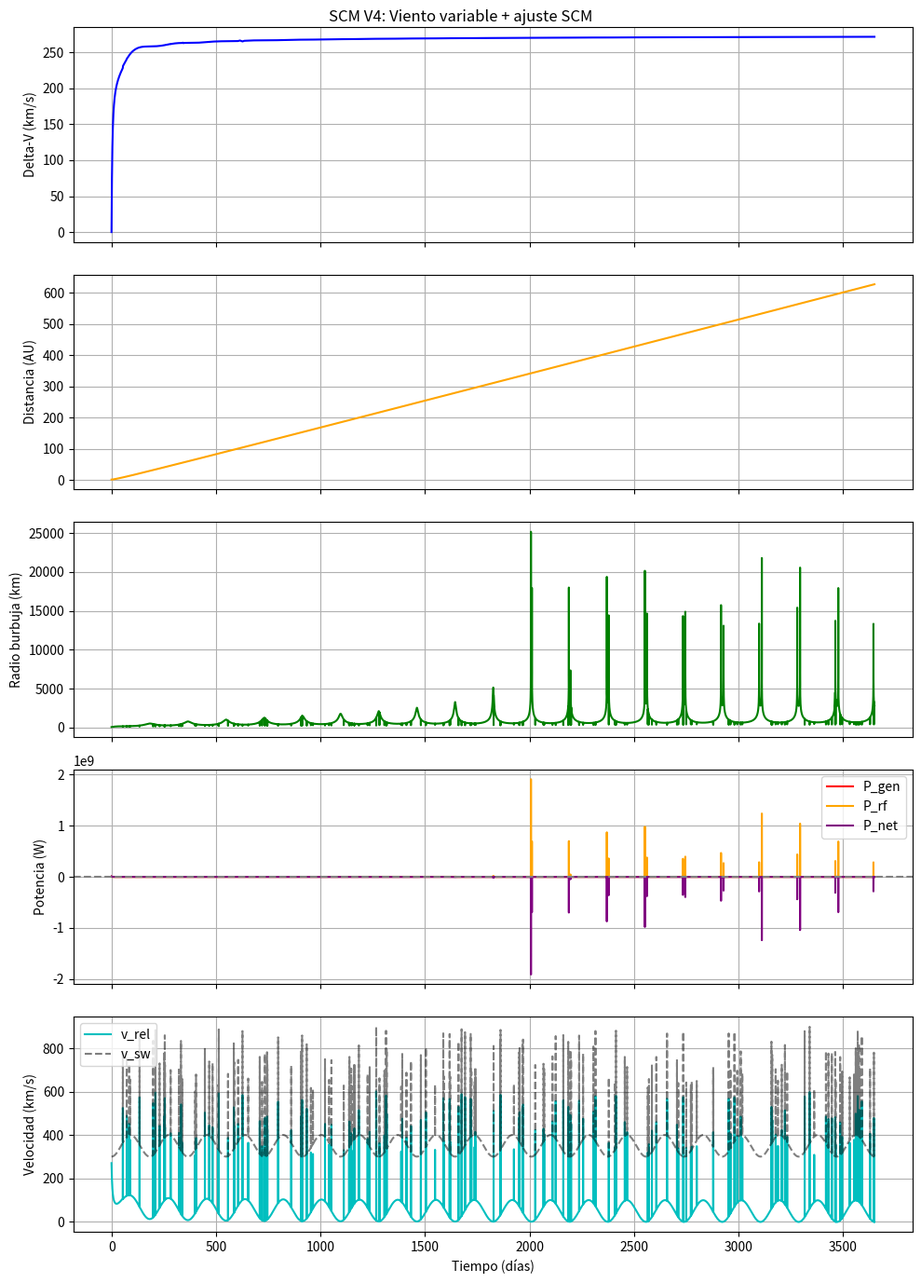

Write the Python code that produced this figure.
#!/usr/bin/env python3
"""
scripts/scm_motor_v4_variable_wind.py
V4: viento solar variable + ajuste SCM + balance energético cerrado

Extiende V3 (scm_motor_v3_closed_loop.py) con:
  · Viento solar variable: oscilación semestral lenta + CMEs aleatorias.
  · eta_scm_adjust(): factor de forma de la burbuja que depende de la
    densidad local, simulando la salida del Framework SCM.
  · Figura de 5 paneles (ΔV, distancia, radio, potencia, v_rel/v_sw).

Bugs corregidos respecto al script del problem statement:
  1. ``acceleration_net(…, mass=DEFAULT_R0, …)`` usaba DEFAULT_R0=50e3 como
     masa por defecto en lugar de DEFAULT_MASS=50.0. Corregido.
  2. ``drag_force`` no aceptaba kwargs extra (P_ai, k_rf) → TypeError cuando
     se propagan desde ``derivs``. Corregido añadiendo ``**_``.
  3. ``eta_scm_adjust`` no se llamaba dentro de ``derivs`` (solo en el bucle
     de métricas), de modo que la integración usaba eta_shape=1 siempre.
     Corregido: derivs calcula eta_shape en cada paso.
  4. El bucle de métricas post-integración recalculaba R/P con eta_shape SCM
     pero la trayectoria ODE no la usó → inconsistencia. Corregido al unificar.

Usage
-----
10 años por defecto::

    python scripts/scm_motor_v4_variable_wind.py

1 año para pruebas rápidas::

    python scripts/scm_motor_v4_variable_wind.py --t-days 365 --n-steps 5000

Con salida PNG::

    python scripts/scm_motor_v4_variable_wind.py --out results/v4/sim.png
"""

from __future__ import annotations

import argparse
from pathlib import Path

import matplotlib

matplotlib.use("Agg")
import matplotlib.pyplot as plt  # noqa: E402
import numpy as np
from scipy.integrate import solve_ivp

# ---------------------------------------------------------------------------
# Constantes físicas
# ---------------------------------------------------------------------------

AU = 1.495978707e11       # Unidad Astronómica (m)
G = 6.67430e-11           # Constante gravitacional (m³ kg⁻¹ s⁻²)
M_SUN = 1.9885e30         # Masa del Sol (kg)
GM_SUN = G * M_SUN        # Parámetro gravitacional estándar (m³/s²)

# ---------------------------------------------------------------------------
# Parámetros por defecto
# ---------------------------------------------------------------------------

DEFAULT_MASS = 50.0         # kg
DEFAULT_R0 = 50e3           # m (radio de referencia de la burbuja)
DEFAULT_ETA_DRAG = 0.5
DEFAULT_RHO0 = 8e-20        # kg/m³ a 1 UA
DEFAULT_P_AI = 8.0          # W (consumo IA)
DEFAULT_K_RF = 1.2e-13      # W/m³ (calibrado: 15 W @ R = 50 km)

# ---------------------------------------------------------------------------
# Modelo de viento solar variable
# ---------------------------------------------------------------------------

def v_sw_time_dependent(
    t_days: np.ndarray,
    base: float = 400e3,
    slow: float = 300e3,
    cme_prob: float = 0.003,
    random_seed: int = 42,
) -> np.ndarray:
    """Velocidad del viento solar (m/s) en función del tiempo (días).

    - Oscilación semestral entre *base* y *slow* (2 ciclos por año).
    - CMEs aleatorias: probabilidad diaria *cme_prob* (~1 cada 3 meses con
      el valor por defecto 0.003), pico entre 600 y 900 km/s, duración 2–5 d.

    Parameters
    ----------
    t_days : np.ndarray
        Vector de tiempos en días.
    base : float
        Velocidad base del viento rápido (m/s).
    slow : float
        Velocidad del viento lento (m/s).
    cme_prob : float
        Probabilidad diaria de CME por elemento de t_days.
    random_seed : int
        Semilla para reproducibilidad.

    Returns
    -------
    np.ndarray of shape (len(t_days),)
    """
    t_years = t_days / 365.25
    # Viento lento periódico (2 ciclos por año)
    v = base + (slow - base) * (0.5 + 0.5 * np.cos(4 * np.pi * t_years))
    v = np.clip(v, slow, base)

    # CMEs aleatorias
    rng = np.random.default_rng(random_seed)
    cme_events = rng.random(len(t_days)) < cme_prob
    for i in np.where(cme_events)[0]:
        duration = rng.integers(2, 6)        # días
        peak = rng.uniform(600e3, 900e3)     # m/s
        start = max(0, i - duration // 2)
        end = min(len(t_days), i + duration // 2 + 1)
        for j in range(start, end):
            dt = t_days[j] - t_days[i]
            factor = np.exp(-(dt / max(duration / 2.0, 1e-9)) ** 2)
            v[j] = max(v[j], peak * factor)
    return v


# ---------------------------------------------------------------------------
# Ajuste SCM (simula salida del Framework de Velos)
# ---------------------------------------------------------------------------

def eta_scm_adjust(
    r: float,
    v: float,   # noqa: ARG001  (kept for API symmetry with future velocity-dependent models)
    rho: float, # noqa: ARG001  (kept for API symmetry; use rho_wind(r) internally if needed)
    scm_strength: float = 1.2,
) -> float:
    """Factor de forma de la burbuja según la densidad local.

    Parameters
    ----------
    r : float
        Posición heliocéntrica (m). Determina la tendencia de densidad.
    v : float
        Velocidad de la sonda (m/s). Reservado para modelos futuros
        dependientes de la velocidad relativa.
    rho : float
        Densidad local del viento (kg/m³). Reservado para extensiones
        que escalen directamente con la densidad medida.
    scm_strength : float
        Intensidad del ajuste (adimensional). En una implementación real
        vendría de la predicción de densidad del velo.

    Returns
    -------
    float ≥ 1.0
    """
    return 1.0 + 0.3 * scm_strength * (AU / r) ** 0.5


# ---------------------------------------------------------------------------
# Funciones físicas
# ---------------------------------------------------------------------------

def rho_wind(r: float, rho0: float = DEFAULT_RHO0, r0: float = AU) -> float:
    """Densidad del viento solar a distancia *r* (kg/m³)."""
    return rho0 * (r0 / r) ** 2


def equilibrium_radius(
    r: float,
    v: float,
    v_sw: float,
    R0: float = DEFAULT_R0,
    rho0: float = DEFAULT_RHO0,
    eta_shape: float = 1.0,
    **_,
) -> float:
    """Radio dinámico de la burbuja (m).

    Usa ``abs(v_rel) + 1e-3`` para evitar la singularidad en v_rel = 0 y
    para que el radio sea continuo y simétrico alrededor de v_sw.
    """
    rho = rho_wind(r, rho0)
    v_rel_abs = abs(v_sw - v) + 1e-3
    P_dyn = rho * v_rel_abs ** 2
    P_ref = rho0 * (400e3) ** 2   # presión dinámica de referencia a 1 UA
    scale = P_ref / (P_dyn + 1e-30)
    return R0 * scale ** (1.0 / 6.0) * eta_shape


def drag_force(
    r: float,
    v: float,
    v_sw: float,
    mass: float = DEFAULT_MASS,
    R0: float = DEFAULT_R0,
    eta_drag: float = DEFAULT_ETA_DRAG,
    rho0: float = DEFAULT_RHO0,
    eta_shape: float = 1.0,
    **_,
) -> tuple[float, float]:
    """Fuerza de arrastre firmada (N) y radio de burbuja (m).

    Ley cuadrática firmada: ``F = 0.5 η ρ A v_rel |v_rel|``
    - v_rel > 0 (v < v_sw): F > 0 → empuje.
    - v_rel < 0 (v > v_sw): F < 0 → frenado aerodinámico.
    """
    rho = rho_wind(r, rho0)
    v_rel = v_sw - v
    R = equilibrium_radius(r, v, v_sw, R0=R0, rho0=rho0, eta_shape=eta_shape)
    area = np.pi * R ** 2
    F = 0.5 * eta_drag * rho * area * v_rel * abs(v_rel)
    return F, R


def acceleration_net(
    r: float,
    v: float,
    v_sw: float,
    mass: float = DEFAULT_MASS,
    **kwargs,
) -> float:
    """Aceleración neta radial (m/s²): arrastre firmado − gravedad."""
    F_drag, _ = drag_force(r, v, v_sw, mass=mass, **kwargs)
    a_drag = F_drag / mass
    a_grav = -GM_SUN / r ** 2
    return a_drag + a_grav


def rf_power_required(R: float, k_rf: float = DEFAULT_K_RF) -> float:
    """Potencia RF para mantener el campo de la burbuja (W)."""
    return k_rf * R ** 3


def power_budget(
    r: float,
    v: float,
    v_sw: float,
    mass: float = DEFAULT_MASS,
    P_ai: float = DEFAULT_P_AI,
    k_rf: float = DEFAULT_K_RF,
    **kwargs,
) -> dict:
    """Balance de potencia completo.

    Returns
    -------
    dict with keys: P_gen, P_rf, P_ai, P_net, R, v_rel
    """
    F_drag, R = drag_force(r, v, v_sw, mass=mass, **kwargs)
    v_rel = v_sw - v
    P_gen = F_drag * v_rel   # positivo al acelerar, negativo al frenar
    P_rf = rf_power_required(R, k_rf=k_rf)
    P_net = P_gen - (P_rf + P_ai)
    return {
        "P_gen": P_gen,
        "P_rf": P_rf,
        "P_ai": P_ai,
        "P_net": P_net,
        "R": R,
        "v_rel": v_rel,
    }


# ---------------------------------------------------------------------------
# Sistema ODE
# ---------------------------------------------------------------------------

def derivs(
    t: float,
    state: list[float],
    t_days_arr: np.ndarray,
    v_sw_arr: np.ndarray,
    mass: float = DEFAULT_MASS,
    R0: float = DEFAULT_R0,
    eta_drag: float = DEFAULT_ETA_DRAG,
    rho0: float = DEFAULT_RHO0,
    scm_strength: float = 1.2,
    **_,
) -> list[float]:
    """Derivadas del sistema ``[r, v]`` para ``solve_ivp``.

    El viento solar se interpola del array pre-generado *v_sw_arr*.
    El ajuste SCM (eta_shape) se calcula en cada llamada para que la
    integración use la burbuja correcta, no un valor fijo de eta_shape=1.
    """
    r, v = state
    t_days = t / 86400.0
    v_sw = float(np.interp(t_days, t_days_arr, v_sw_arr))
    rho = rho_wind(r, rho0)
    eta_shape = eta_scm_adjust(r, v, rho, scm_strength=scm_strength)
    a = acceleration_net(
        r, v, v_sw,
        mass=mass, R0=R0, eta_drag=eta_drag, rho0=rho0, eta_shape=eta_shape,
    )
    return [v, a]


# ---------------------------------------------------------------------------
# Simulación principal
# ---------------------------------------------------------------------------

def run_simulation(
    t_total_days: float = 3650.0,
    n_steps: int = 50_000,
    r0: float = AU,
    v0: float = 30_000.0,
    mass: float = DEFAULT_MASS,
    R0: float = DEFAULT_R0,
    eta_drag: float = DEFAULT_ETA_DRAG,
    rho0: float = DEFAULT_RHO0,
    P_ai: float = DEFAULT_P_AI,
    k_rf: float = DEFAULT_K_RF,
    scm_strength: float = 1.2,
    random_seed: int = 42,
) -> dict:
    """Integra la trayectoria V4 con viento variable y ajuste SCM.

    Parameters
    ----------
    t_total_days : float
        Duración de la simulación (días).
    n_steps : int
        Número de pasos de evaluación del integrador.
    r0 : float
        Posición inicial (m).
    v0 : float
        Velocidad inicial (m/s).

    Returns
    -------
    dict with keys:
        t_days, r_AU, v_kms, R_km, P_gen, P_rf, P_net,
        v_rel_kms, v_sw_interp, v0_kms, t_total_days
    """
    # Pregenerar el perfil del viento solar
    t_days_arr = np.linspace(0.0, t_total_days, n_steps)
    v_sw_arr = v_sw_time_dependent(t_days_arr, random_seed=random_seed)

    # Integrar con solve_ivp DOP853
    t_span = (0.0, t_total_days * 86400.0)
    t_eval = np.linspace(0.0, t_total_days * 86400.0, n_steps)

    sol = solve_ivp(
        lambda t, y: derivs(
            t, y, t_days_arr, v_sw_arr,
            mass=mass, R0=R0, eta_drag=eta_drag, rho0=rho0,
            scm_strength=scm_strength,
        ),
        t_span,
        [r0, v0],
        t_eval=t_eval,
        method="DOP853",
        rtol=1e-9,
        atol=1e-12,
    )

    r_arr = sol.y[0]
    v_arr = sol.y[1]
    t_sec = sol.t
    n = len(t_sec)

    # Métricas en cada paso evaluado
    R_arr = np.zeros(n)
    P_gen_arr = np.zeros(n)
    P_rf_arr = np.zeros(n)
    P_net_arr = np.zeros(n)
    v_rel_arr = np.zeros(n)

    for i in range(n):
        t_d = t_sec[i] / 86400.0
        v_sw_local = float(np.interp(t_d, t_days_arr, v_sw_arr))
        rho_loc = rho_wind(r_arr[i], rho0)
        eta_shape = eta_scm_adjust(r_arr[i], v_arr[i], rho_loc, scm_strength)
        b = power_budget(
            r_arr[i], v_arr[i], v_sw_local,
            mass=mass, P_ai=P_ai, k_rf=k_rf,
            R0=R0, eta_drag=eta_drag, rho0=rho0, eta_shape=eta_shape,
        )
        R_arr[i] = b["R"]
        P_gen_arr[i] = b["P_gen"]
        P_rf_arr[i] = b["P_rf"]
        P_net_arr[i] = b["P_net"]
        v_rel_arr[i] = b["v_rel"]

    return {
        "t_days": t_sec / 86400.0,
        "r_AU": r_arr / AU,
        "v_kms": v_arr / 1000.0,
        "R_km": R_arr / 1000.0,
        "P_gen": P_gen_arr,
        "P_rf": P_rf_arr,
        "P_net": P_net_arr,
        "v_rel_kms": v_rel_arr / 1000.0,
        "v_sw_interp": np.interp(t_sec / 86400.0, t_days_arr, v_sw_arr) / 1000.0,
        "v0_kms": v0 / 1000.0,
        "t_total_days": t_total_days,
    }


# ---------------------------------------------------------------------------
# Visualización
# ---------------------------------------------------------------------------

def plot_results(res: dict, out_path: str | Path | None = None) -> plt.Figure:
    """Figura de 5 paneles: ΔV, distancia, radio, potencia, velocidades."""
    fig, axs = plt.subplots(5, 1, figsize=(10, 14), sharex=True)
    t = res["t_days"]

    axs[0].plot(t, res["v_kms"] - res["v0_kms"], "b-")
    axs[0].set_ylabel("Delta-V (km/s)")
    axs[0].grid(True)

    axs[1].plot(t, res["r_AU"], color="orange")
    axs[1].set_ylabel("Distancia (AU)")
    axs[1].grid(True)

    axs[2].plot(t, res["R_km"], "g-")
    axs[2].set_ylabel("Radio burbuja (km)")
    axs[2].grid(True)

    axs[3].plot(t, res["P_gen"], "r-", label="P_gen")
    axs[3].plot(t, res["P_rf"], color="orange", label="P_rf")
    axs[3].plot(t, res["P_net"], "purple", label="P_net")
    axs[3].axhline(0, color="gray", linestyle="--")
    axs[3].legend()
    axs[3].set_ylabel("Potencia (W)")
    axs[3].grid(True)

    axs[4].plot(t, res["v_rel_kms"], "c-", label="v_rel")
    axs[4].plot(t, res["v_sw_interp"], "k--", alpha=0.5, label="v_sw")
    axs[4].set_ylabel("Velocidad (km/s)")
    axs[4].set_xlabel("Tiempo (días)")
    axs[4].legend()
    axs[4].grid(True)

    plt.suptitle("SCM V4: Viento variable + ajuste SCM")
    plt.tight_layout()

    if out_path is not None:
        fig.savefig(out_path, dpi=150)
    return fig


# ---------------------------------------------------------------------------
# CLI
# ---------------------------------------------------------------------------

def main(argv: list[str] | None = None) -> dict:
    """Punto de entrada CLI. Devuelve el diccionario de resultados."""
    parser = argparse.ArgumentParser(
        description="SCM Motor de Velos V4 — viento variable + ajuste SCM."
    )
    parser.add_argument("--t-days", type=float, default=3650.0, metavar="DÍAS",
                        help="Días de simulación (por defecto: 3650 = 10 años).")
    parser.add_argument("--n-steps", type=int, default=50_000, metavar="N",
                        help="Pasos de evaluación (por defecto: 50000).")
    parser.add_argument("--mass", type=float, default=DEFAULT_MASS, metavar="KG",
                        help=f"Masa de la sonda (kg, por defecto: {DEFAULT_MASS}).")
    parser.add_argument("--r0-km", type=float, default=50.0, metavar="KM",
                        help="Radio inicial burbuja (km, por defecto: 50).")
    parser.add_argument("--eta-drag", type=float, default=DEFAULT_ETA_DRAG,
                        help=f"Eficiencia de arrastre (por defecto: {DEFAULT_ETA_DRAG}).")
    parser.add_argument("--P-ai", type=float, default=DEFAULT_P_AI, metavar="W",
                        help=f"Potencia IA fija (W, por defecto: {DEFAULT_P_AI}).")
    parser.add_argument("--scm-strength", type=float, default=1.2,
                        help="Intensidad del ajuste SCM (por defecto: 1.2).")
    parser.add_argument("--seed", type=int, default=42,
                        help="Semilla aleatoria para CMEs (por defecto: 42).")
    parser.add_argument("--out", type=str, default=None,
                        help="Ruta de la figura PNG de salida.")
    parser.add_argument("--no-plot", action="store_true",
                        help="Omite la generación de la figura.")
    args = parser.parse_args(argv)

    res = run_simulation(
        t_total_days=args.t_days,
        n_steps=args.n_steps,
        mass=args.mass,
        R0=args.r0_km * 1000.0,
        eta_drag=args.eta_drag,
        P_ai=args.P_ai,
        scm_strength=args.scm_strength,
        random_seed=args.seed,
    )

    print("--- SCM V4: Viento variable + Ajuste SCM ---")
    print(f"Días simulados:           {res['t_days'][-1]:.1f}  "
          f"({res['t_days'][-1]/365.25:.2f} años)")
    print(f"Distancia final:          {res['r_AU'][-1]:.2f} UA")
    print(f"Velocidad final:          {res['v_kms'][-1]:.2f} km/s")
    print(f"Delta-V total:            {res['v_kms'][-1] - res['v0_kms']:.2f} km/s")
    print(f"Radio burbuja final:      {res['R_km'][-1]:.2f} km")
    print(f"Potencia neta final:      {res['P_net'][-1]:.2f} W")
    print(f"Potencia neta media:      {np.mean(res['P_net']):.2f} W")
    print(f"Potencia neta mínima:     {np.min(res['P_net']):.2f} W")
    print(f"Siempre P_net > 0?        {bool(np.all(res['P_net'] > 0))}")

    if not args.no_plot:
        fig = plot_results(res, out_path=args.out)
        if args.out:
            print(f"Figura guardada en {args.out}")
        plt.close(fig)

    return res


if __name__ == "__main__":
    main()
